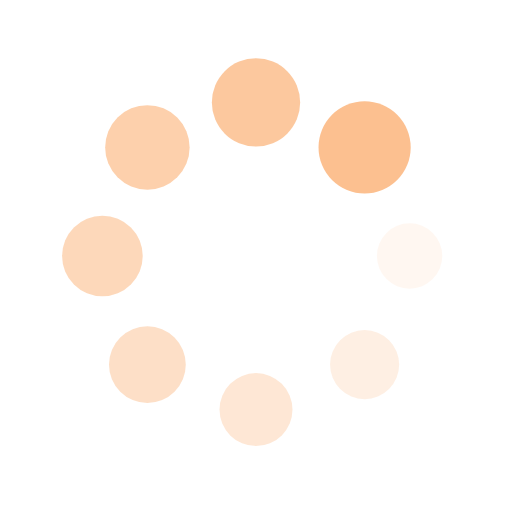
t = 0.00 s
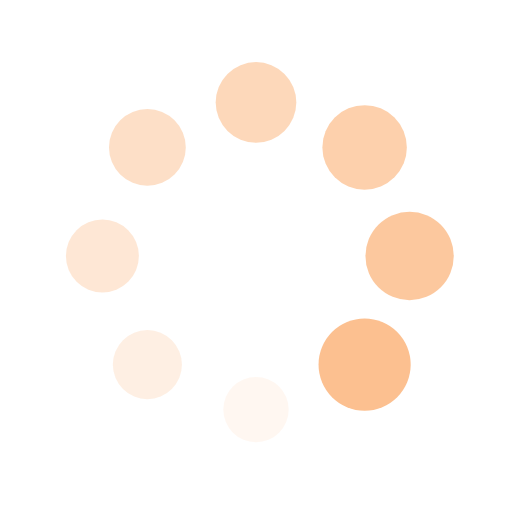
t = 0.25 s
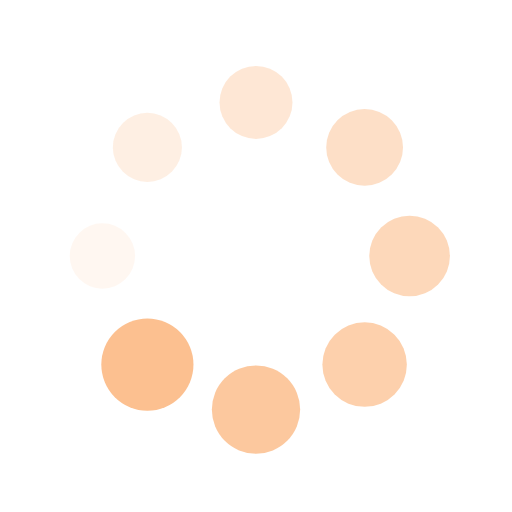
t = 0.50 s
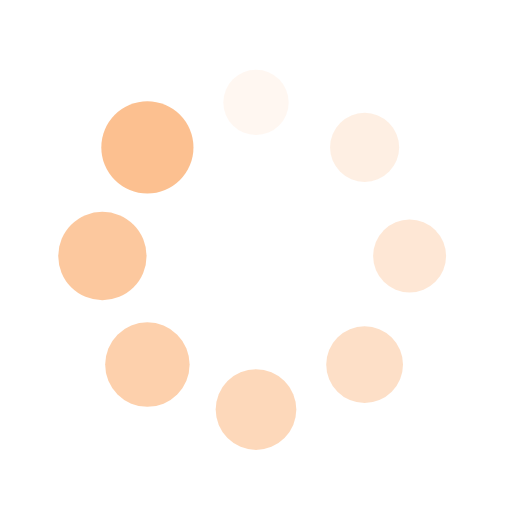
t = 0.75 s

The animated SVG that drew these frames (rendered in a browser with its animation timeline set to each time). Animation: 16 SMIL elements (animate=8,animateTransform=8); one cycle of 1.00 s, repeats indefinitely.

<?xml version="1.0" encoding="utf-8"?>
<svg xmlns="http://www.w3.org/2000/svg" xmlns:xlink="http://www.w3.org/1999/xlink" style="margin: auto; background: rgba(255, 255, 255, 0); display: block; shape-rendering: auto;" width="200px" height="200px" viewBox="0 0 100 100" preserveAspectRatio="xMidYMid">
<g transform="translate(80,50)">
<g transform="rotate(0)">
<circle cx="0" cy="0" r="6" fill="#fcc090" fill-opacity="1">
  <animateTransform attributeName="transform" type="scale" begin="-0.875s" values="1.5 1.5;1 1" keyTimes="0;1" dur="1s" repeatCount="indefinite"></animateTransform>
  <animate attributeName="fill-opacity" keyTimes="0;1" dur="1s" repeatCount="indefinite" values="1;0" begin="-0.875s"></animate>
</circle>
</g>
</g><g transform="translate(71.21320343559643,71.21320343559643)">
<g transform="rotate(45)">
<circle cx="0" cy="0" r="6" fill="#fcc090" fill-opacity="0.875">
  <animateTransform attributeName="transform" type="scale" begin="-0.75s" values="1.5 1.5;1 1" keyTimes="0;1" dur="1s" repeatCount="indefinite"></animateTransform>
  <animate attributeName="fill-opacity" keyTimes="0;1" dur="1s" repeatCount="indefinite" values="1;0" begin="-0.75s"></animate>
</circle>
</g>
</g><g transform="translate(50,80)">
<g transform="rotate(90)">
<circle cx="0" cy="0" r="6" fill="#fcc090" fill-opacity="0.75">
  <animateTransform attributeName="transform" type="scale" begin="-0.625s" values="1.5 1.5;1 1" keyTimes="0;1" dur="1s" repeatCount="indefinite"></animateTransform>
  <animate attributeName="fill-opacity" keyTimes="0;1" dur="1s" repeatCount="indefinite" values="1;0" begin="-0.625s"></animate>
</circle>
</g>
</g><g transform="translate(28.786796564403577,71.21320343559643)">
<g transform="rotate(135)">
<circle cx="0" cy="0" r="6" fill="#fcc090" fill-opacity="0.625">
  <animateTransform attributeName="transform" type="scale" begin="-0.5s" values="1.5 1.5;1 1" keyTimes="0;1" dur="1s" repeatCount="indefinite"></animateTransform>
  <animate attributeName="fill-opacity" keyTimes="0;1" dur="1s" repeatCount="indefinite" values="1;0" begin="-0.5s"></animate>
</circle>
</g>
</g><g transform="translate(20,50.00000000000001)">
<g transform="rotate(180)">
<circle cx="0" cy="0" r="6" fill="#fcc090" fill-opacity="0.5">
  <animateTransform attributeName="transform" type="scale" begin="-0.375s" values="1.5 1.5;1 1" keyTimes="0;1" dur="1s" repeatCount="indefinite"></animateTransform>
  <animate attributeName="fill-opacity" keyTimes="0;1" dur="1s" repeatCount="indefinite" values="1;0" begin="-0.375s"></animate>
</circle>
</g>
</g><g transform="translate(28.78679656440357,28.786796564403577)">
<g transform="rotate(225)">
<circle cx="0" cy="0" r="6" fill="#fcc090" fill-opacity="0.375">
  <animateTransform attributeName="transform" type="scale" begin="-0.25s" values="1.5 1.5;1 1" keyTimes="0;1" dur="1s" repeatCount="indefinite"></animateTransform>
  <animate attributeName="fill-opacity" keyTimes="0;1" dur="1s" repeatCount="indefinite" values="1;0" begin="-0.25s"></animate>
</circle>
</g>
</g><g transform="translate(49.99999999999999,20)">
<g transform="rotate(270)">
<circle cx="0" cy="0" r="6" fill="#fcc090" fill-opacity="0.25">
  <animateTransform attributeName="transform" type="scale" begin="-0.125s" values="1.5 1.5;1 1" keyTimes="0;1" dur="1s" repeatCount="indefinite"></animateTransform>
  <animate attributeName="fill-opacity" keyTimes="0;1" dur="1s" repeatCount="indefinite" values="1;0" begin="-0.125s"></animate>
</circle>
</g>
</g><g transform="translate(71.21320343559643,28.78679656440357)">
<g transform="rotate(315)">
<circle cx="0" cy="0" r="6" fill="#fcc090" fill-opacity="0.125">
  <animateTransform attributeName="transform" type="scale" begin="0s" values="1.5 1.5;1 1" keyTimes="0;1" dur="1s" repeatCount="indefinite"></animateTransform>
  <animate attributeName="fill-opacity" keyTimes="0;1" dur="1s" repeatCount="indefinite" values="1;0" begin="0s"></animate>
</circle>
</g>
</g>
<!-- [ldio] generated by https://loading.io/ --></svg>
